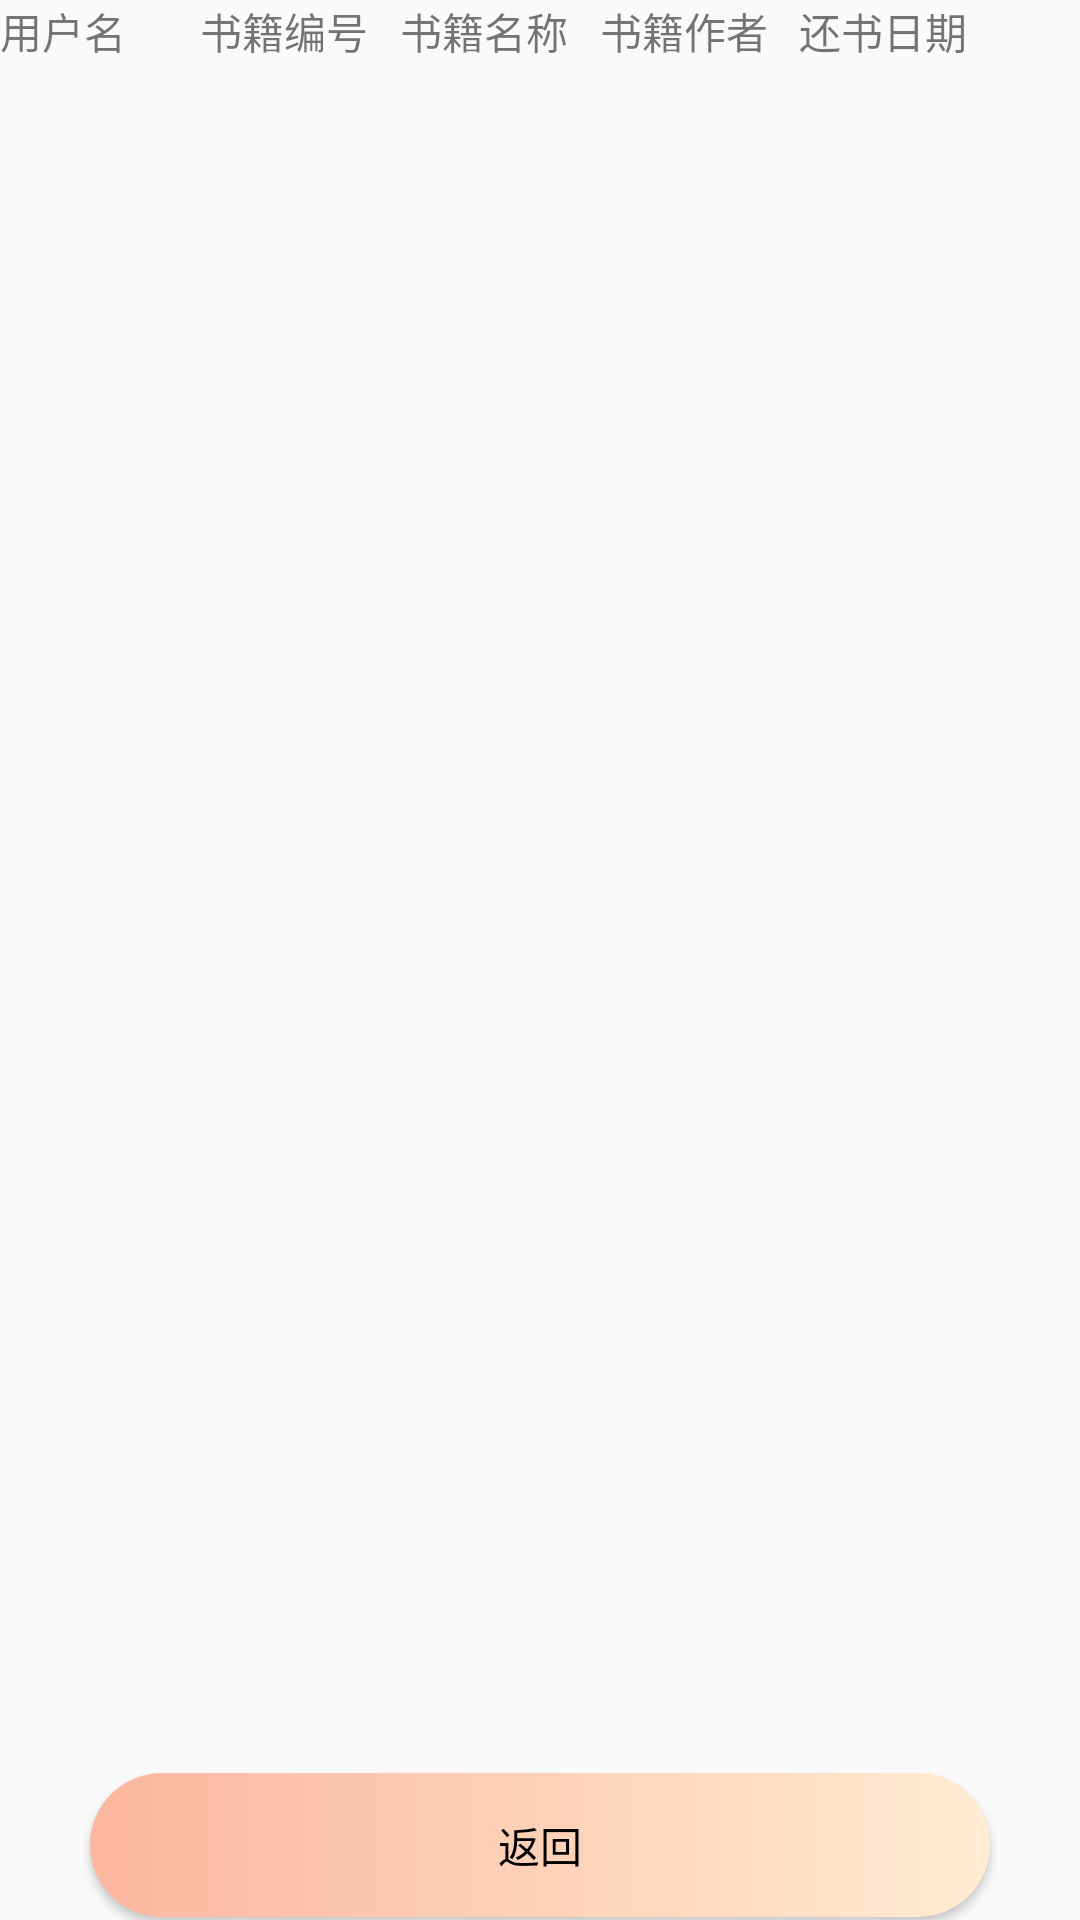

Write the Android layout XML for this screen, with the resource values it uses.
<!-- AndroidManifest.xml: application theme AppTheme -->
<!-- res/layout/activity_person_pay.xml -->
<?xml version="1.0" encoding="utf-8"?>
<LinearLayout xmlns:android="http://schemas.android.com/apk/res/android"
    xmlns:app="http://schemas.android.com/apk/res-auto"
    xmlns:tools="http://schemas.android.com/tools"
    android:layout_width="match_parent"
    android:layout_height="match_parent"
    android:orientation="vertical"
    tools:context="com.example.administrator.bookmanager.admin.qiantai_admin.person_pay">
    <LinearLayout
        android:layout_width="fill_parent"
        android:layout_height="wrap_content"
        android:orientation="horizontal">
        <TextView
            android:layout_width="0dp"
            android:layout_weight="1"
            android:layout_height="wrap_content"
            android:textSize="14sp"
            android:layout_gravity="center_vertical"
            android:text="用户名"
            />
        <TextView
            android:layout_width="0dp"
            android:layout_weight="1"
            android:layout_height="wrap_content"
            android:textSize="14sp"
            android:layout_gravity="center_vertical"
            android:text="书籍编号"
            />
        <TextView
            android:layout_width="0dp"
            android:layout_weight="1"
            android:layout_height="wrap_content"
            android:textSize="14sp"
            android:layout_gravity="center_vertical"
            android:text="书籍名称"
            /> <TextView
        android:layout_width="0dp"
        android:layout_weight="1"
        android:layout_height="wrap_content"
        android:textSize="14sp"
        android:layout_gravity="center_vertical"
        android:text="书籍作者"
        />
        <TextView
            android:layout_width="0dp"
            android:layout_weight="1.4"
            android:layout_height="wrap_content"
            android:textSize="14sp"
            android:layout_gravity="center_vertical"
            android:text="还书日期"
            />

    </LinearLayout>
    <LinearLayout
        android:layout_weight="1"
        android:layout_width="match_parent"
        android:layout_height="match_parent"
        android:gravity="center_vertical">
        <ListView
            android:layout_width="fill_parent"
            android:layout_height="fill_parent"
            android:id="@+id/show_pay"></ListView>
    </LinearLayout>
    <LinearLayout
        android:gravity="center"
        android:layout_width="match_parent"
        android:layout_height="50dp">
        <Button
            android:id="@+id/btn_person_pay_back"
            android:text="返回"
            android:textColor="@color/black"
            android:layout_gravity="center"
            android:layout_marginLeft="30dp"
            android:layout_marginRight="30dp"
            android:layout_width="match_parent"
            android:background="@drawable/bg_button_blue_gradient"
            android:layout_height="wrap_content">
        </Button>
    </LinearLayout>
</LinearLayout>
<!-- resources referenced by this layout -->
<resources>
  <color name="black">#FF000000</color>
  <!-- drawable bg_button_blue_gradient (drawable) -->
  <?xml version="1.0" encoding="utf-8"?>
  <shape xmlns:android="http://schemas.android.com/apk/res/android"
  android:shape="rectangle">
  
      <gradient android:type="linear" android:useLevel="true" android:startColor="#ffecd2" android:endColor="#fcb69f" android:angle="180" />
  
      />
  <padding
      android:left="10dp"
      android:right="10dp"/>
  <corners
      android:radius="40dp"/>
  
  </shape>
  <style name="AppTheme" parent="Theme.AppCompat.Light.NoActionBar">
          
          <item name="colorPrimary">#FF7B8B6F</item>
          <item name="colorPrimaryDark">@color/black</item>
          <item name="colorAccent">@color/black</item>
      </style>
</resources>
